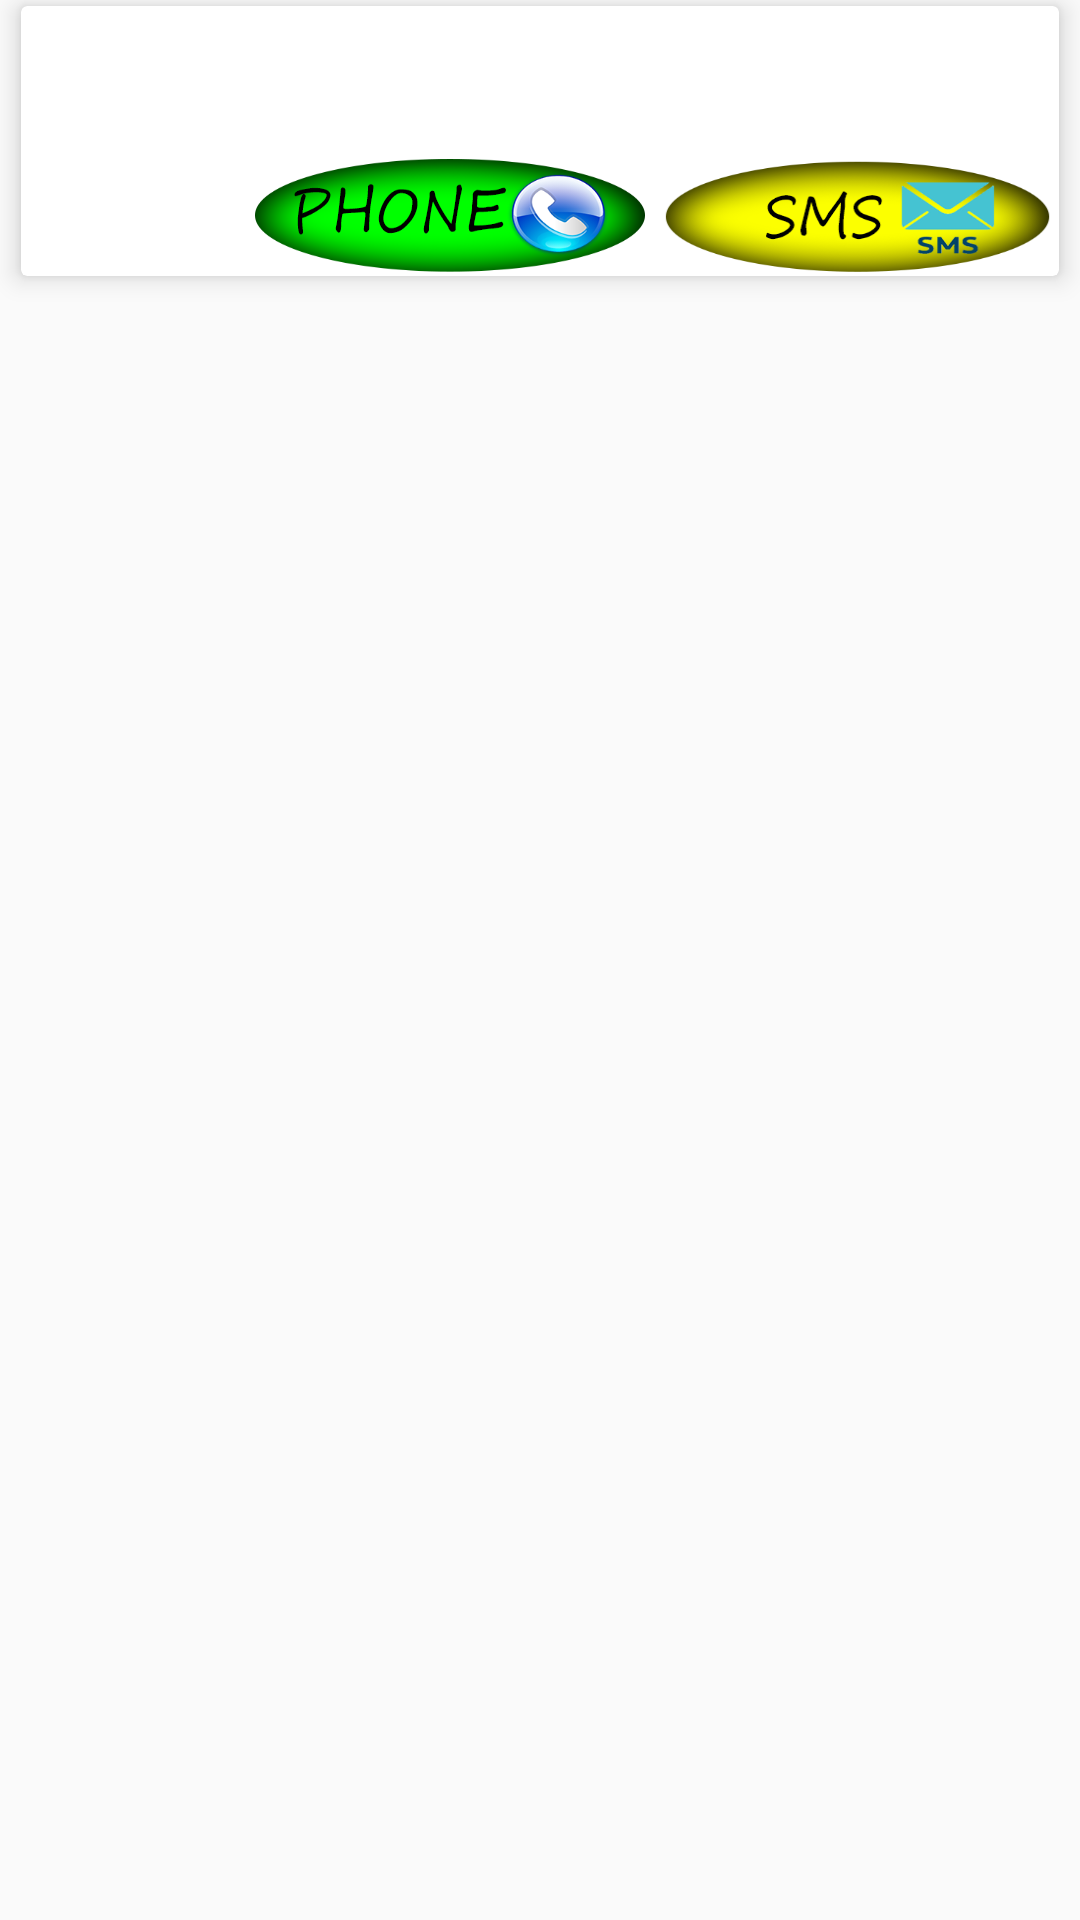

Layout XML and referenced resources for this Android screen:
<!-- AndroidManifest.xml: application theme AppTheme -->
<!-- res/layout/card.xml -->
<?xml version="1.0" encoding="utf-8"?>

<RelativeLayout xmlns:android="http://schemas.android.com/apk/res/android"
    android:layout_width="match_parent"
    android:layout_height="wrap_content"
    android:orientation="vertical"
    android:id="@+id/container_card"
    >
    <android.support.v7.widget.CardView
        android:id="@+id/cardView"
        xmlns:card_view="http://schemas.android.com/apk/res-auto"
        android:layout_width="match_parent"
        android:layout_height="wrap_content"
        android:layout_marginTop="2dp"
        android:layout_marginBottom="10dp"
        android:layout_marginLeft="7dp"
        android:layout_marginRight="7dp"
        card_view:cardElevation="5dp">
        <RelativeLayout

            android:layout_width="match_parent"
            android:layout_height="match_parent"
            android:id="@+id/container">
            <ImageView
                android:layout_width="75dp"
                android:layout_height="90dp"
                android:id="@+id/image"
                />

            <LinearLayout
                android:orientation="vertical"
                android:layout_width="wrap_content"
                android:layout_height="wrap_content"
                android:layout_toRightOf="@+id/image">

                <TextView
                    android:layout_width="wrap_content"
                    android:layout_height="wrap_content"
                    android:id="@+id/textViewLarge"
                    android:layout_alignParentTop="true"
                    android:layout_centerHorizontal="true"
                    android:layout_marginLeft="30dp"
                    />

                <TextView
                    android:layout_width="wrap_content"
                    android:layout_height="wrap_content"
                    android:id="@+id/textPhone"
                    android:layout_below="@+id/textViewLarge"
                    android:layout_centerHorizontal="true"
                    android:layout_marginTop="10dp"
                    android:layout_marginLeft="40dp"/>
            </LinearLayout>

            <LinearLayout
                android:orientation="horizontal"
                android:layout_width="wrap_content"
                android:layout_height="40dp"
                android:layout_alignParentTop="true"
                android:layout_toRightOf="@+id/image"
                android:layout_toEndOf="@+id/image"
                android:layout_marginTop="50dp">

                <Button
                    android:layout_width="wrap_content"
                    android:layout_height="wrap_content"
                    android:id="@+id/buttonPhone"
                    android:background="@drawable/selector_phone" />

                <Button
                    android:layout_width="wrap_content"
                    android:layout_height="wrap_content"
                    android:id="@+id/buttonSms"
                    android:background="@drawable/selector"/>
            </LinearLayout>

        </RelativeLayout>
    </android.support.v7.widget.CardView>


</RelativeLayout>
<!-- resources referenced by this layout -->
<resources>
  <!-- drawable selector (drawable) -->
  <?xml version="1.0" encoding="utf-8"?>
  
  <selector xmlns:android="http://schemas.android.com/apk/res/android">
      <item android:drawable="@drawable/bc_sms" android:state_pressed="false"/>
      <item android:drawable="@drawable/bc_sms_press" android:state_pressed="true"/>
  </selector>
  <!-- drawable selector_phone (drawable) -->
  <?xml version="1.0" encoding="utf-8"?>
  
  <selector xmlns:android="http://schemas.android.com/apk/res/android">
      <item android:drawable="@drawable/bc_phone" android:state_pressed="false"/>
      <item android:drawable="@drawable/bc_phone_press" android:state_pressed="true"/>
  </selector>
  <style name="AppTheme" parent="Theme.AppCompat.Light.NoActionBar">
          
  
          <item name="colorPrimary">@color/primaryColor</item>
          <item name="colorPrimaryDark">@color/primaryColorDark</item>
      </style>
  <!-- drawable bc_sms: png bitmap (drawable-hdpi, 12551 bytes) -->
  <!-- drawable bc_sms_press: png bitmap (drawable-hdpi, 12758 bytes) -->
  <!-- drawable bc_phone: png bitmap (drawable-hdpi, 15252 bytes) -->
  <!-- drawable bc_phone_press: png bitmap (drawable-hdpi, 16581 bytes) -->
  <color name="primaryColor">#00BCD4</color>
  <color name="primaryColorDark">#0097A7</color>
</resources>
